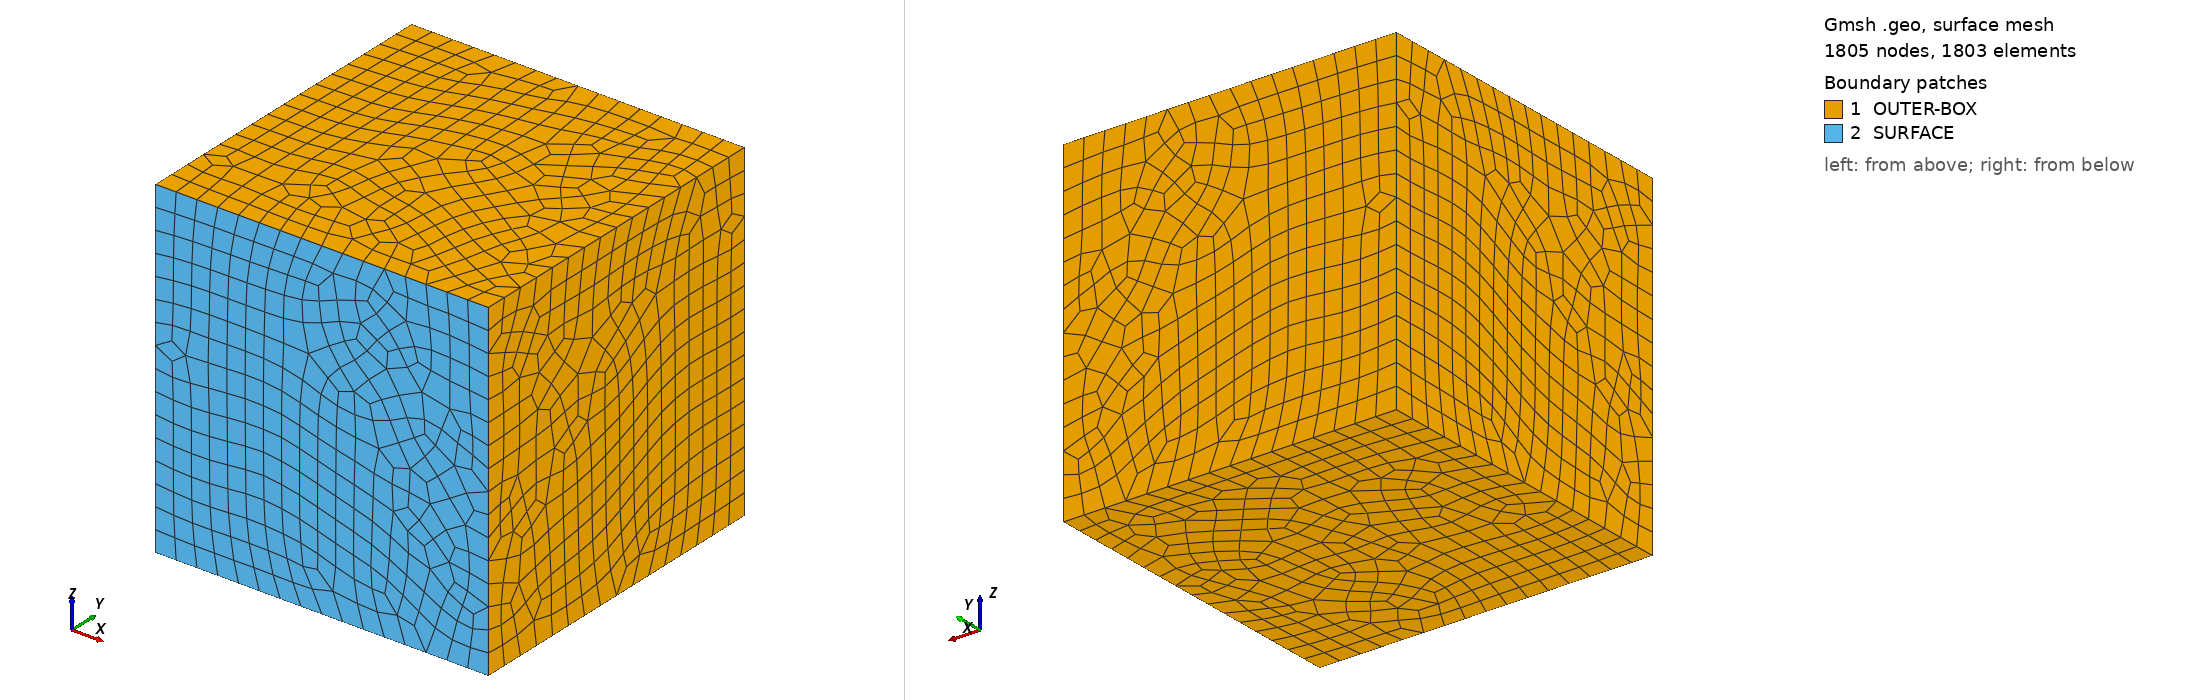

Gmsh geometry script, surface-meshed: 1805 nodes, 1803 surface elements. Boundary patches (legend numbers): 1 OUTER-BOX, 2 SURFACE. Left view from above one corner, right view from below the opposite corner. Legend entries are the model's physical surfaces. The drawing asked Gmsh for element sizes between 1% and 20% of the model's largest extent; the script's own settings can give other sizes.

=== offbody-box.geo (drawn) ===
SetFactory("OpenCASCADE");

xc = 0.0;
yc = 1.0;
zc = 0.0;
outerboxh = 1.0; obh = outerboxh/2;

Box(1) = {xc-2*obh,0.0,zc-2*obh, 2*outerboxh, 2*outerboxh, 2*outerboxh};

Transfinite Line { 1:12} = 17 Using Progression 1.0;

//Transfinite Surface {1,3:6};
Recombine Surface {1:6};
Recombine Volume {1};

Physical Surface ("OUTER-BOX") = {1:2,4:6};
Physical Surface ("SURFACE") = {3};
